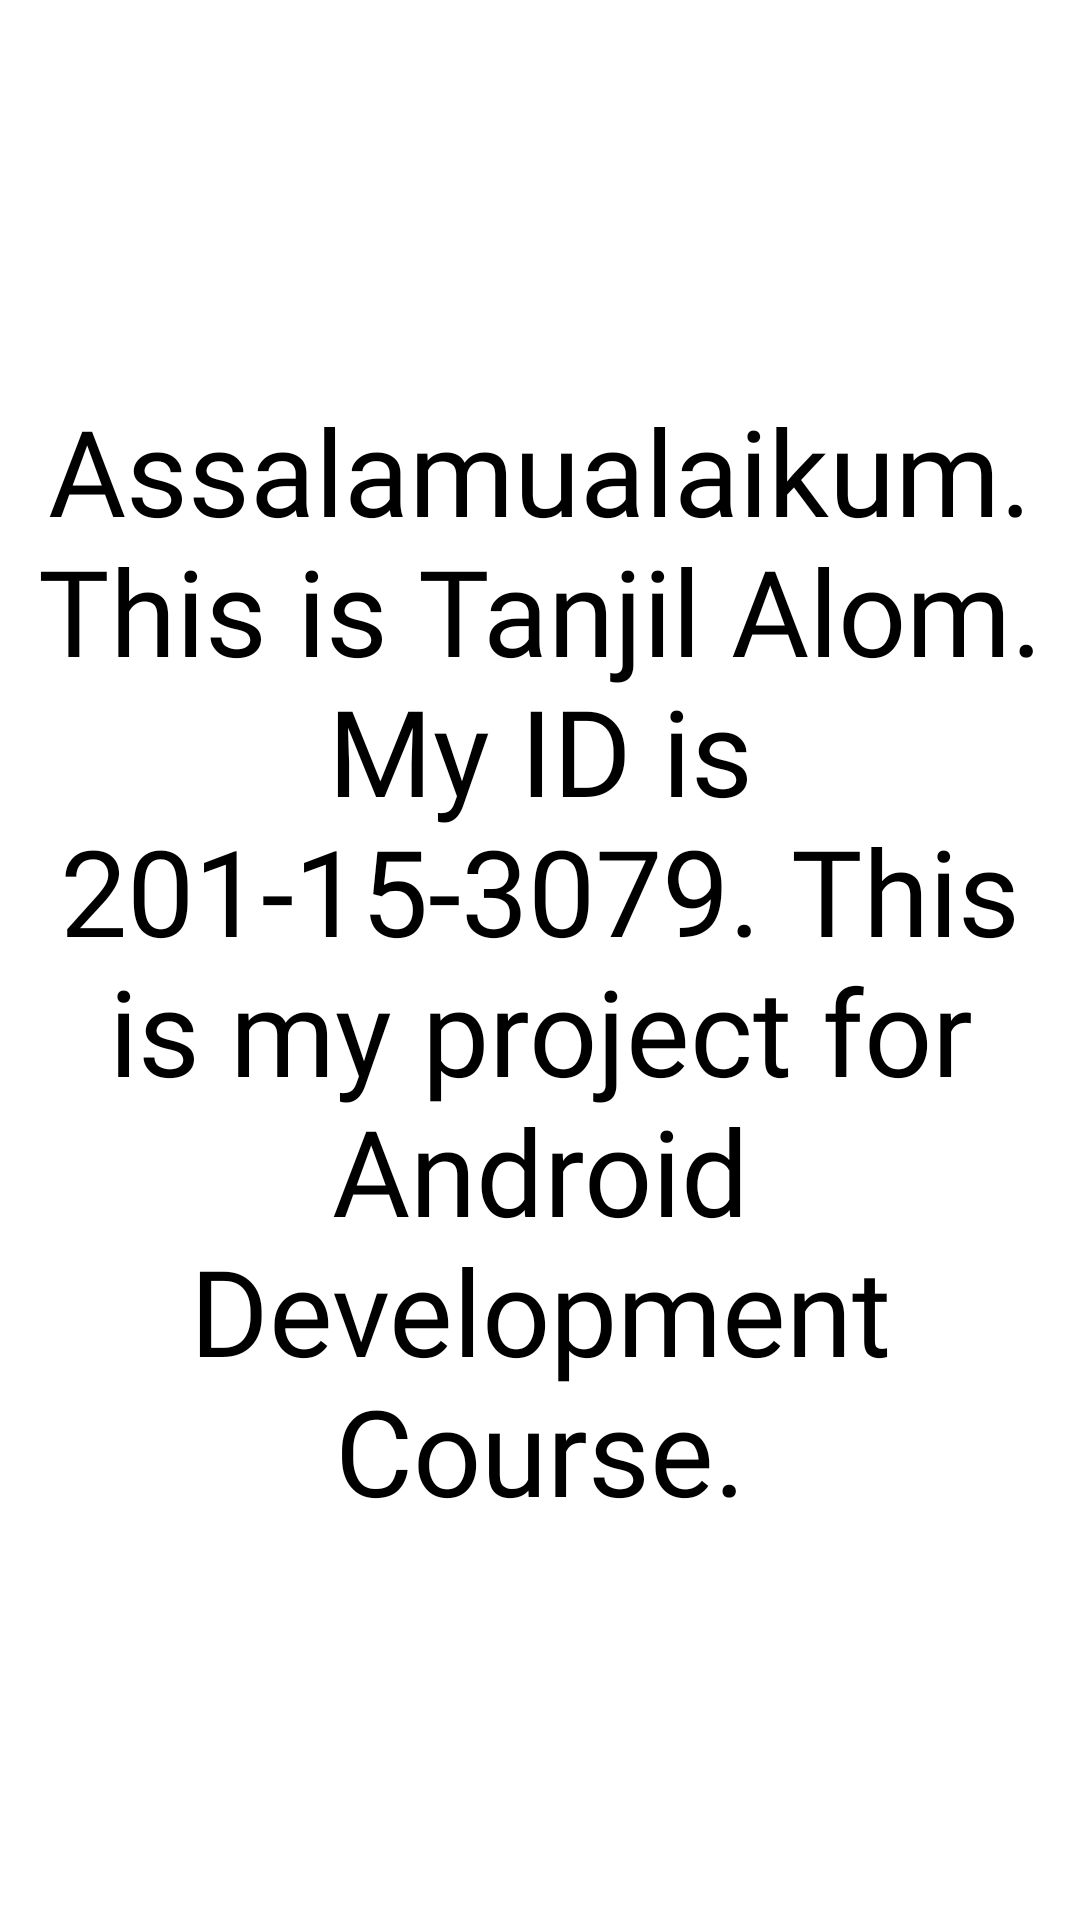

Write the Android layout XML for this screen, with the resource values it uses.
<!-- AndroidManifest.xml: application theme Theme.DatabaseProject -->
<!-- res/layout/fragment_frag1.xml -->
<?xml version="1.0" encoding="utf-8"?>
<FrameLayout xmlns:android="http://schemas.android.com/apk/res/android"
    xmlns:tools="http://schemas.android.com/tools"
    android:layout_width="match_parent"
    android:layout_height="match_parent"
    tools:context=".frag1">

    <TextView
        android:id="@+id/fragment1"
        android:layout_width="match_parent"
        android:layout_height="match_parent"
        android:fontFamily="@font/sassooninfantrgregular"
        android:gravity="center"
        android:text="@string/info1"
        android:textSize="40sp" />

</FrameLayout>
<!-- resources referenced by this layout -->
<resources>
  <string name="info1">Assalamualaikum.\nThis is Tanjil Alom. My ID is 201-15-3079. This is my project for Android Development Course.</string>
</resources>
